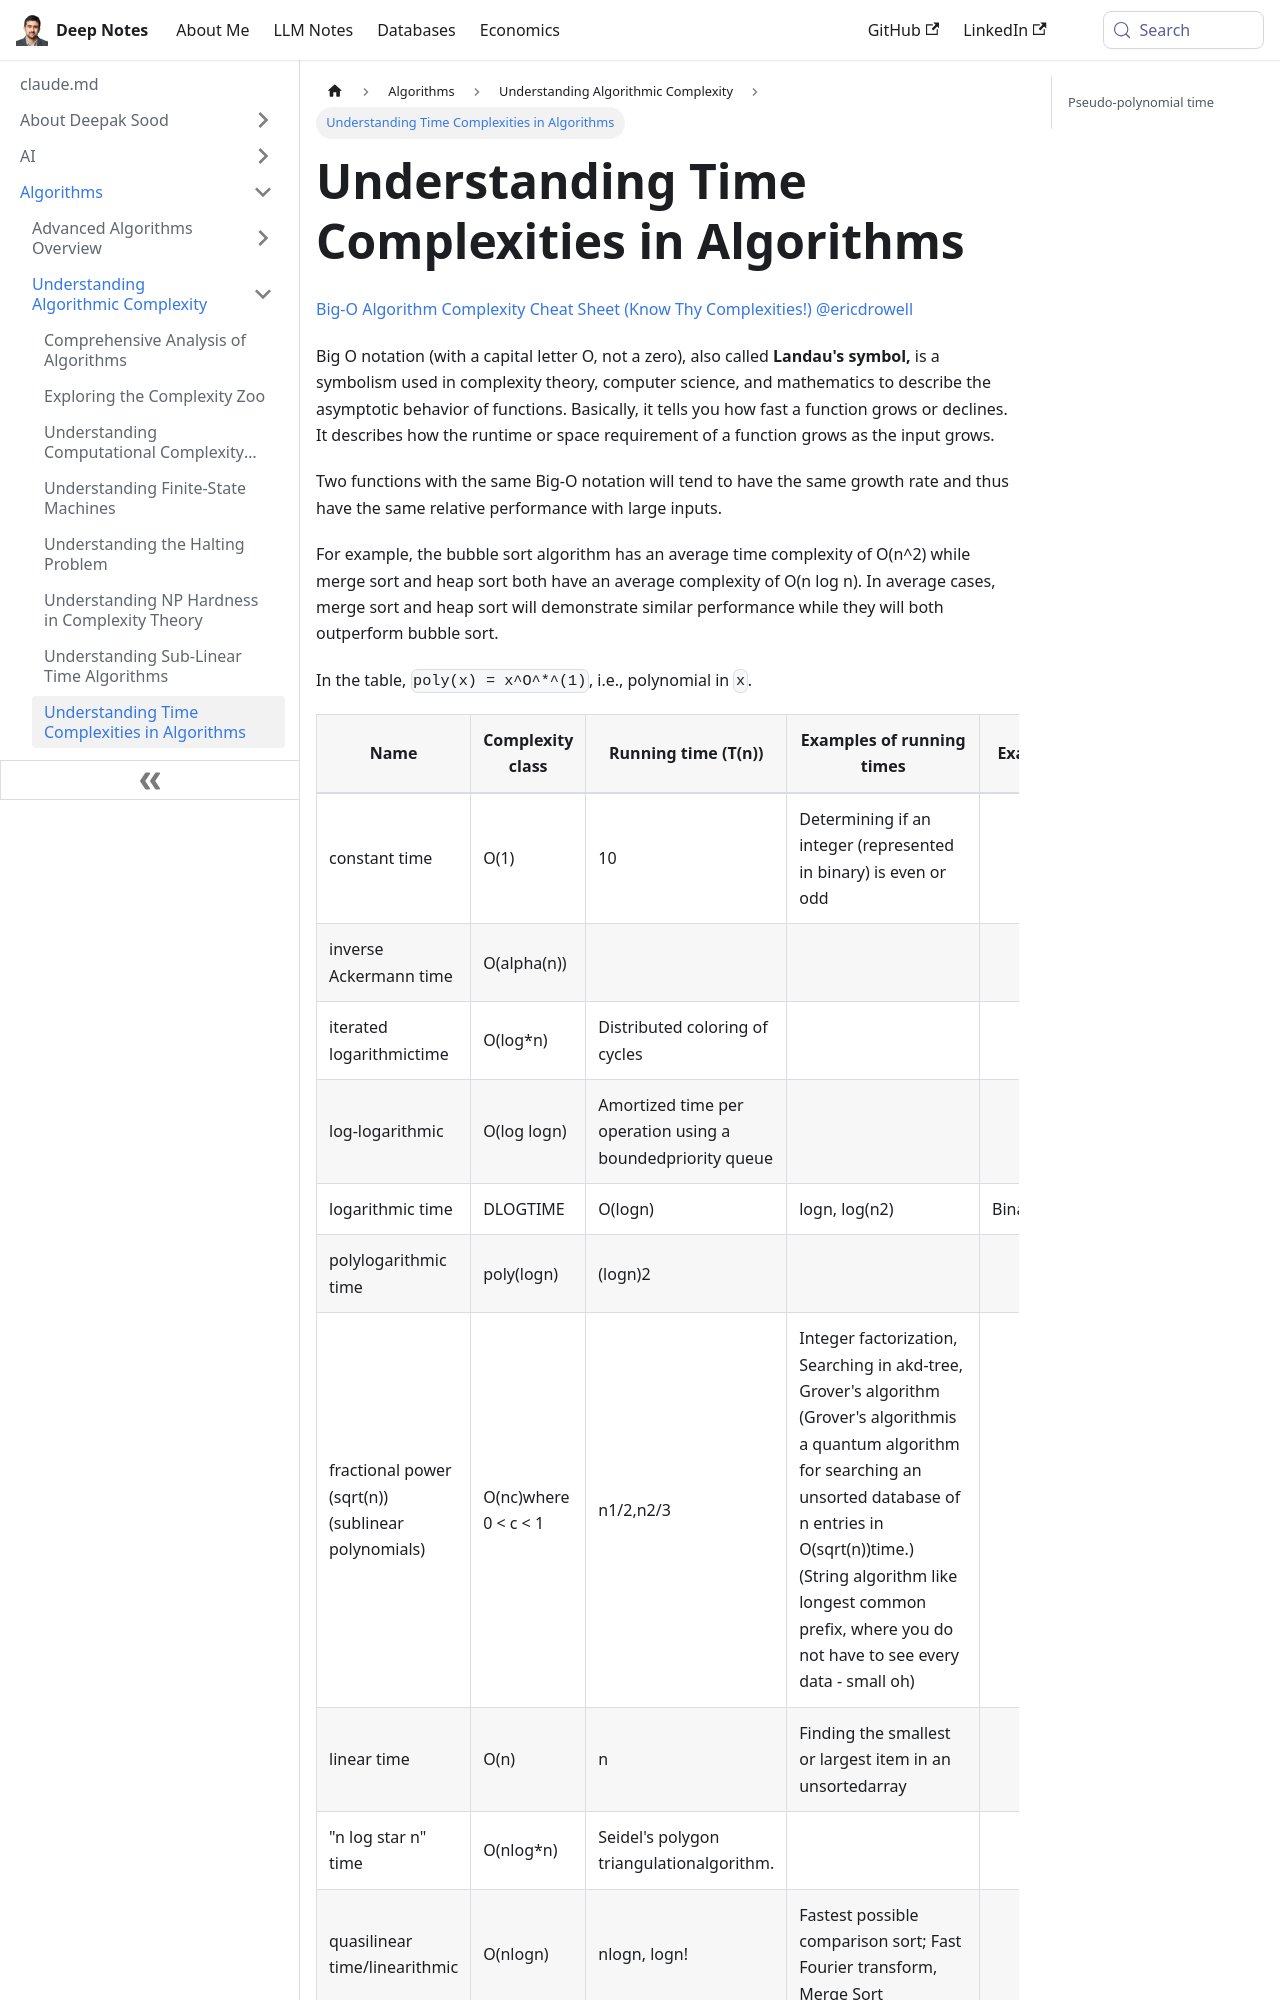

repository: deepaksood619/deepaksood619.github.io · page: algorithms/algorithmic-complexity/time-complexities/index.html · generator: docusaurus

---
slug: /algorithms/algorithmic-complexity/time-complexities
title: Understanding Time Complexities in Algorithms
description: Explore Big O notation and learn how to evaluate algorithm performance based on time complexities for efficient programming.
created: 2023-03-05
updated: 2024-10-11
---
[Big-O Algorithm Complexity Cheat Sheet (Know Thy Complexities!) @ericdrowell](https://www.bigocheatsheet.com/)

Big O notation (with a capital letter O, not a zero), also called **Landau's symbol,** is a symbolism used in complexity theory, computer science, and mathematics to describe the asymptotic behavior of functions. Basically, it tells you how fast a function grows or declines. It describes how the runtime or space requirement of a function grows as the input grows.

Two functions with the same Big-O notation will tend to have the same growth rate and thus have the same relative performance with large inputs.

For example, the bubble sort algorithm has an average time complexity of O(n^2) while merge sort and heap sort both have an average complexity of O(n log n). In average cases, merge sort and heap sort will demonstrate similar performance while they will both outperform bubble sort.

In the table, `poly(x) = x^O^*^(1)`, i.e., polynomial in `x`.
